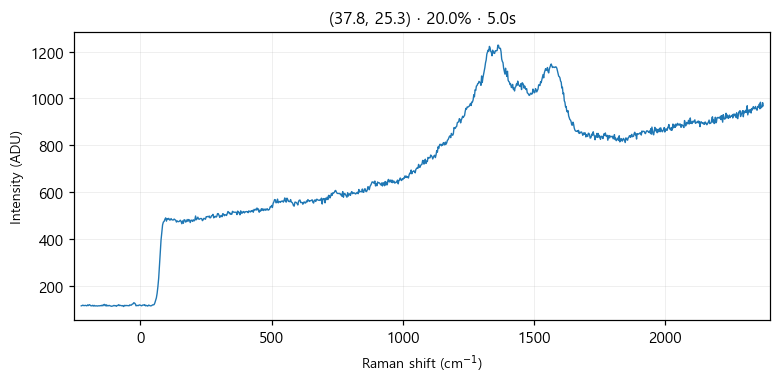

The file beside this chart, header and first rows:
# laser_power_pct, 20.0
# exposure_time, 5.0
# laser_nm, 532
# mode, single
pixel_index, raman_shift_cm-1, wavelength_nm, intensity
0, -225.3, 525.7, 116.0
1, -222.2, 525.8, 117.0
2, -219.2, 525.9, 119.0
3, -216.1, 526, 117.0
4, -213, 526.1, 117.0
5, -210, 526.1, 118.0
6, -206.9, 526.2, 117.0
7, -203.8, 526.3, 116.0
8, -200.8, 526.4, 120.0
9, -197.7, 526.5, 117.0
10, -194.7, 526.6, 121.0
11, -191.6, 526.7, 119.0
12, -188.6, 526.7, 116.0
13, -185.5, 526.8, 116.0
14, -182.4, 526.9, 118.0
15, -179.4, 527, 115.0
16, -176.3, 527.1, 118.0
17, -173.3, 527.2, 115.0
18, -170.2, 527.2, 116.0
19, -167.2, 527.3, 116.0
20, -164.2, 527.4, 115.0
21, -161.1, 527.5, 116.0
22, -158.1, 527.6, 116.0
23, -155, 527.7, 116.0
24, -152, 527.8, 117.0
25, -148.9, 527.8, 116.0
26, -145.9, 527.9, 119.0
27, -142.9, 528, 116.0
28, -139.8, 528.1, 121.0
29, -136.8, 528.2, 122.0
30, -133.8, 528.3, 116.0
31, -130.7, 528.3, 121.0
32, -127.7, 528.4, 115.0
33, -124.7, 528.5, 118.0
34, -121.6, 528.6, 116.0
35, -118.6, 528.7, 118.0
36, -115.6, 528.8, 116.0
37, -112.6, 528.9, 115.0
38, -109.5, 528.9, 114.0
39, -106.5, 529, 115.0
40, -103.5, 529.1, 116.0
41, -100.5, 529.2, 118.0
42, -97.44, 529.3, 116.0
43, -94.42, 529.4, 117.0
44, -91.41, 529.4, 114.0
45, -88.39, 529.5, 118.0
46, -85.38, 529.6, 117.0
47, -82.36, 529.7, 121.0
48, -79.35, 529.8, 117.0
49, -76.34, 529.9, 118.0
50, -73.33, 530, 117.0
51, -70.32, 530, 116.0
52, -67.31, 530.1, 117.0
53, -64.3, 530.2, 113.0
54, -61.3, 530.3, 118.0
55, -58.29, 530.4, 116.0
... 968 more rows
